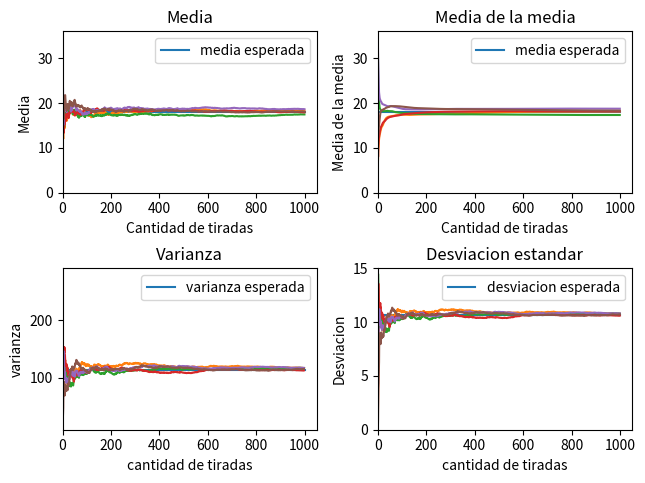

Reproduce this figure in Python.
# Como ejercicio tenemos que hacer una ruleta y hacer las graficas
# 1- fr/n frecuencia relativa #cantidad de veces que SALIO el numero / cantidad total de muestras
# 2- vp/n valor promedio de las tiradas
# 3- vd/n valor del desvio       np.std(datos, 0) # Desviación típica de cada columna
# 4- vv/n valor de la varianza
import numpy as np
import matplotlib.pyplot as plt
import random as rn
import matplotlib.ticker as tick
import statistics as st
from random import randint, seed

# constantes que representan la ruleta
n_muestras = 1000
min_n = 0
max_n = 36
base = np.arange(37)

# variables basadas en las constantes de la ruleta
fabs_esperada = n_muestras / len(base)
fr_esperada = 1 / len(base)
media_esperada = np.mean(base)
varianza_esperada = np.var(base)
desviacion_esperada = np.std(base)


def iteracion():
    # listas para los datos almacenados
    data = []
    media = []
    media_media = []
    varianza = []
    varianza_media = []
    desviacion = []

    for i in range(n_muestras):
        data.append(randint(min_n, max_n))
        media.append(np.mean(data))
        media_media.append(np.mean(media))
        desviacion.append(np.std(data))
        if i >= 2:
            varianza.append(st.variance(data))
            varianza_media.append(st.variance(media))

    plot_1(media, media_media, varianza, varianza_media, desviacion)


def preplot():
    # Grafica de media
    plt.subplot(2, 2, 1)
    plt.xlabel('Cantidad de tiradas')
    plt.ylabel('Media')
    plt.title("Media")
    plt.plot([0, n_muestras], [media_esperada, media_esperada], label="media esperada")
    plt.xlim(xmin=0)
    plt.ylim(ymin=0,ymax=36)

    # Grafica de media de media
    plt.subplot(2, 2, 2)
    plt.xlabel('Cantidad de tiradas')
    plt.ylabel('Media de la media')
    plt.title("Media de la media")
    plt.plot([0, n_muestras], [media_esperada, media_esperada], label="media esperada")
    plt.xlim(xmin=0)
    plt.ylim(ymin=0,ymax=36)

    # Grafica de la varianza
    plt.subplot(2, 2, 3)
    plt.title('Varianza')
    plt.xlabel('cantidad de tiradas')
    plt.ylabel('varianza')
    plt.plot([0, n_muestras], [varianza_esperada, varianza_esperada], label="varianza esperada")
    plt.xlim(xmin=0)


    plt.subplot(2, 2, 4)
    plt.title('Desviacion estandar')
    plt.xlabel('cantidad de tiradas')
    plt.ylabel('Desviacion')
    plt.plot([0, n_muestras], [desviacion_esperada, desviacion_esperada], label="desviacion esperada")
    plt.xlim(xmin=0)
    plt.ylim(ymin=0,ymax=15)

def plot_1(m, mm, v, vm, des):
    # Grafica de media
    plt.subplot(2, 2, 1)
    plt.plot(m)
    plt.legend()

    # Grafica de media de media
    plt.subplot(2, 2, 2)
    plt.plot(mm)
    plt.legend()

    # Grafica de la varianza
    plt.subplot(2, 2, 3)
    plt.plot(v)
    plt.legend()

    # Grafica de la desviacion estandar
    plt.subplot(2, 2, 4)
    plt.plot(des)
    plt.legend()


def main():
    seed(801)
    preplot()
    for h in range(0, 5):
        iteracion()
        # plot_frAbs(data)
        # plot_frRel(data)
    plt.subplots_adjust(left=0.09, bottom=0.11, right=0.98, top=0.94, wspace=0.24, hspace=0.47)
    plt.savefig('convergencia iteraciones')
    plt.show()


main()
